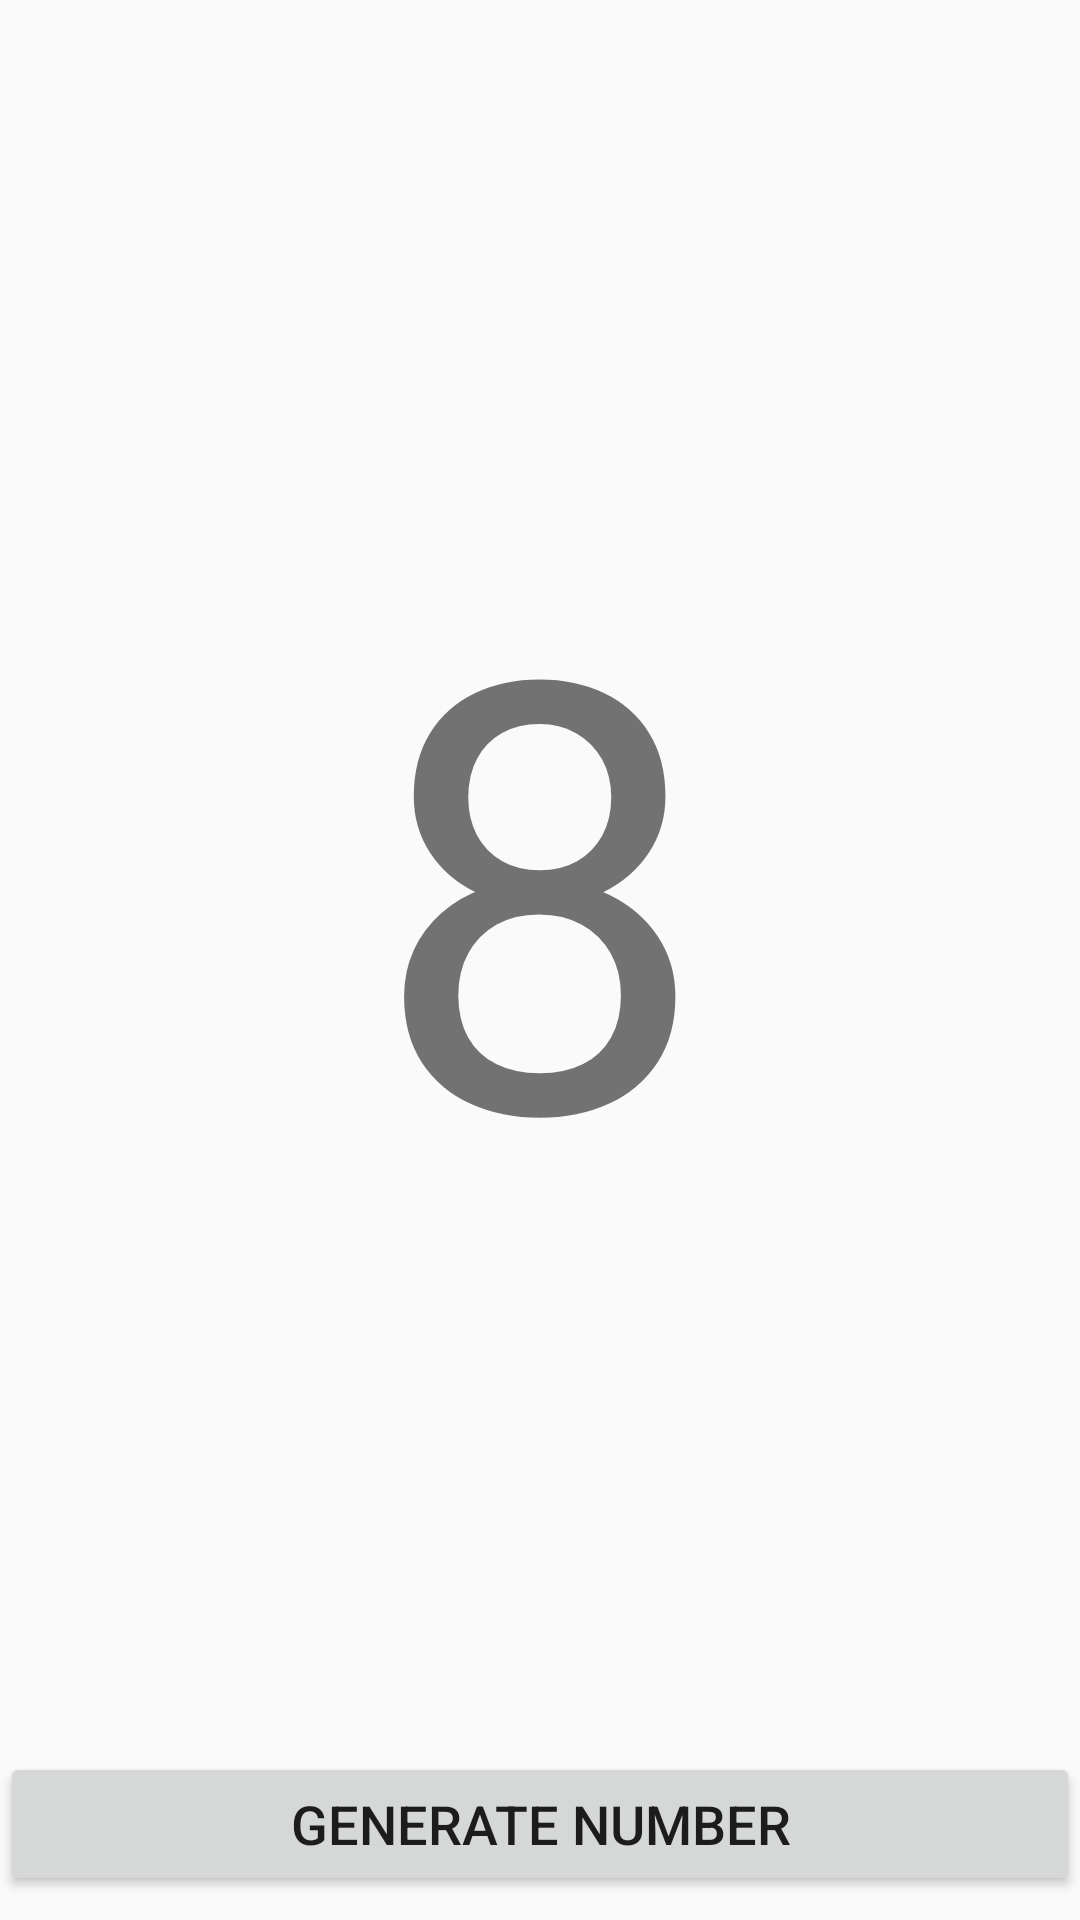

The Android layout XML behind this screen, and the referenced resources:
<!-- AndroidManifest.xml: application theme AppTheme -->
<!-- res/layout/activity_main.xml -->
<?xml version="1.0" encoding="utf-8"?>
<android.support.constraint.ConstraintLayout xmlns:android="http://schemas.android.com/apk/res/android"
    xmlns:app="http://schemas.android.com/apk/res-auto"
    xmlns:tools="http://schemas.android.com/tools"
    android:layout_width="match_parent"
    android:layout_height="match_parent"
    tools:context="br.com.example.megasena.MainActivity"
    tools:layout_editor_absoluteY="81dp">

    <Button
        android:id="@+id/botao"
        android:layout_width="0dp"
        android:layout_height="wrap_content"
        android:layout_marginBottom="8dp"
        android:text="@string/label_botao"
        android:textSize="18sp"
        app:layout_constraintBottom_toBottomOf="parent"
        app:layout_constraintEnd_toEndOf="parent"
        app:layout_constraintStart_toStartOf="parent" />

    <TextView
        android:id="@+id/label"
        android:layout_width="wrap_content"
        android:layout_height="wrap_content"
        android:layout_marginBottom="8dp"
        android:layout_marginEnd="8dp"
        android:layout_marginStart="8dp"
        android:layout_marginTop="8dp"
        android:text="8"
        android:textSize="200sp"
        app:layout_constraintBottom_toTopOf="@+id/botao"
        app:layout_constraintEnd_toEndOf="parent"
        app:layout_constraintStart_toStartOf="parent"
        app:layout_constraintTop_toTopOf="parent" />
</android.support.constraint.ConstraintLayout>
<!-- resources referenced by this layout -->
<resources>
  <string name="label_botao">Generate Number</string>
  <style name="AppTheme" parent="Theme.AppCompat.Light.DarkActionBar">
          
          <item name="colorPrimary">@color/colorPrimary</item>
          <item name="colorPrimaryDark">@color/colorPrimaryDark</item>
          <item name="colorAccent">@color/colorAccent</item>
      </style>
  <color name="colorPrimary">#673AB7</color>
  <color name="colorPrimaryDark">#512DA8</color>
  <color name="colorAccent">#536DFE</color>
</resources>
